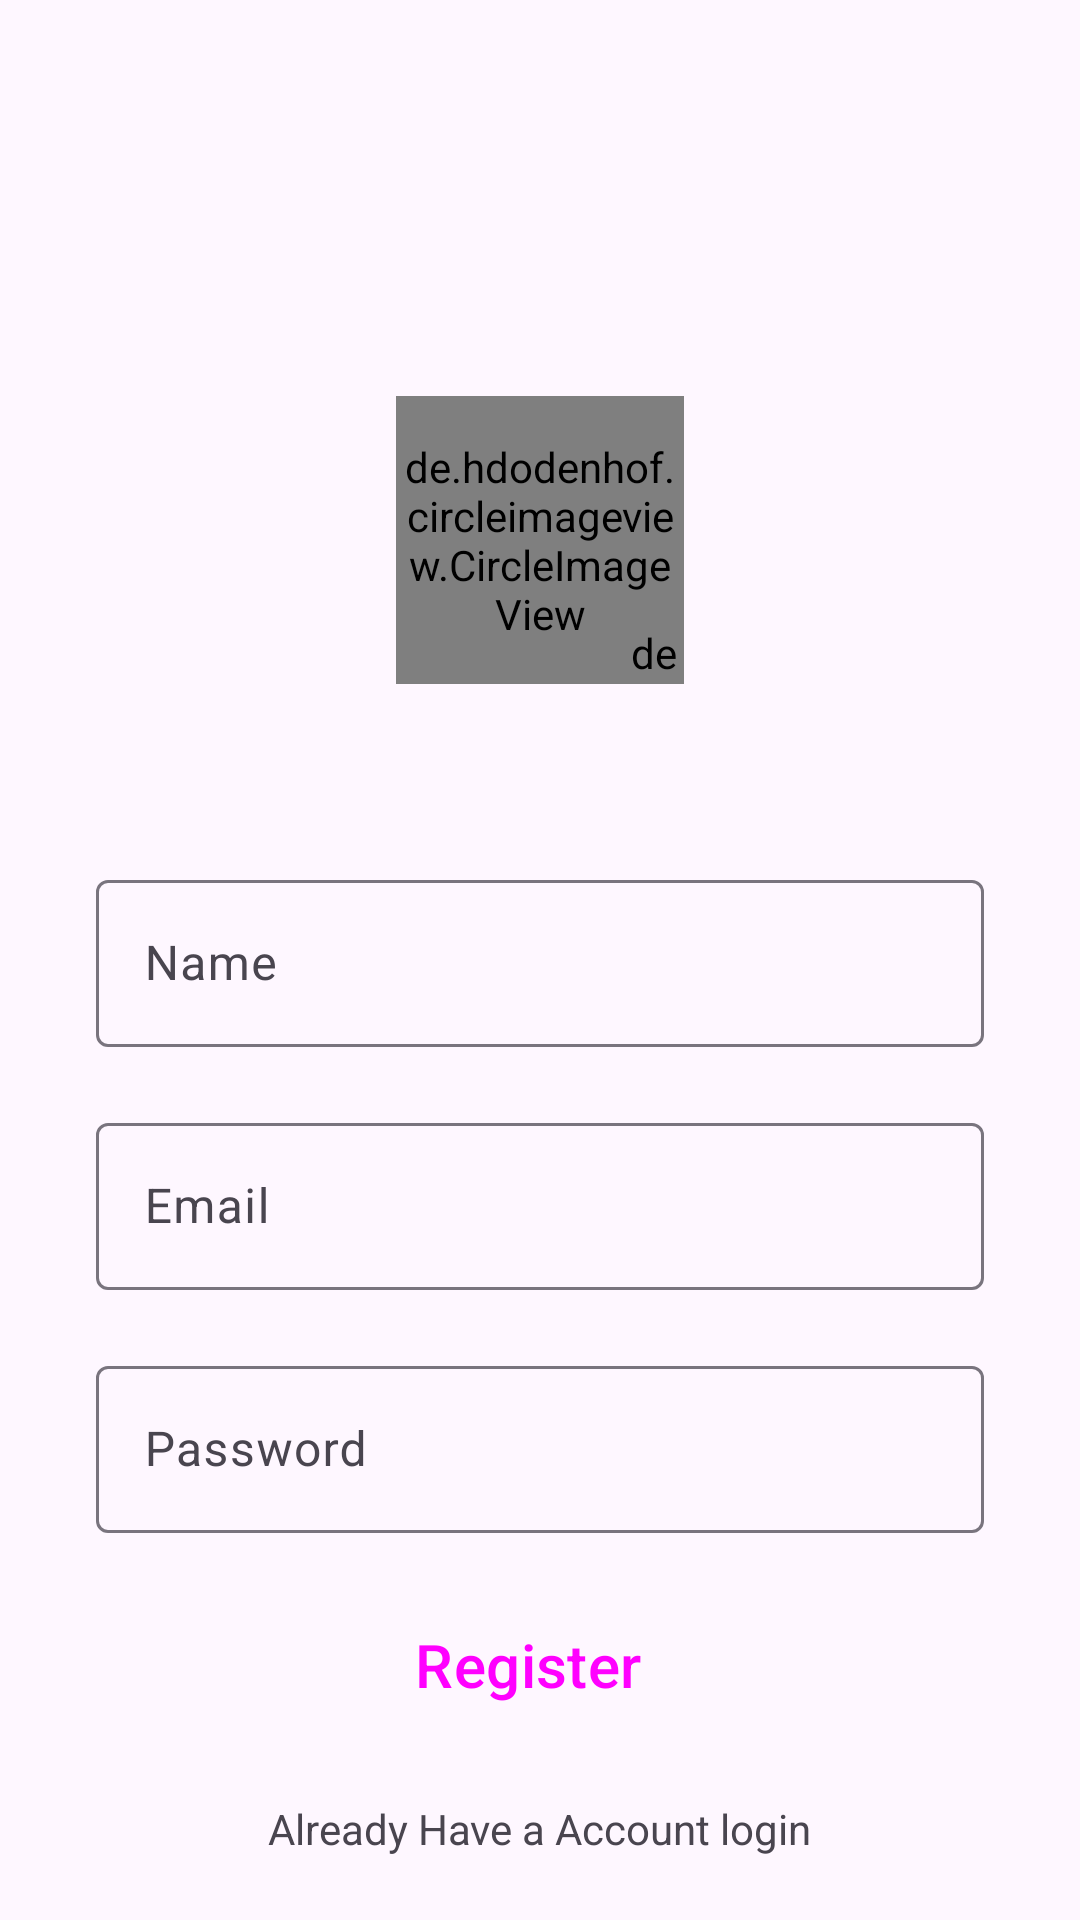

This screen was rendered from an Android layout file. Write that file and the resources it references.
<!-- AndroidManifest.xml: application theme Theme.InstrgramClone -->
<!-- res/layout/activity_signup.xml -->
<?xml version="1.0" encoding="utf-8"?>
<androidx.constraintlayout.widget.ConstraintLayout xmlns:android="http://schemas.android.com/apk/res/android"
    xmlns:app="http://schemas.android.com/apk/res-auto"
    xmlns:tools="http://schemas.android.com/tools"
    android:layout_width="match_parent"
    android:layout_height="match_parent"
    tools:context=".SignupActivity">

    <de.hdodenhof.circleimageview.CircleImageView
        android:id="@+id/profileImage"
        android:layout_width="96dp"
        android:layout_height="96dp"
        android:layout_marginTop="132dp"
        android:src="@drawable/user"
        android:visibility="visible"
        app:layout_constraintEnd_toEndOf="parent"
        app:layout_constraintStart_toStartOf="parent"
        app:layout_constraintTop_toTopOf="parent" />

    <de.hdodenhof.circleimageview.CircleImageView

        android:id="@+id/addImage"
        android:layout_width="20dp"
        android:layout_height="20dp"
        android:layout_marginTop="4dp"
        android:src="@drawable/plus"
        android:visibility="visible"
        app:layout_constraintBottom_toBottomOf="@+id/profileImage"
        app:layout_constraintEnd_toEndOf="@+id/profileImage"
        app:layout_constraintHorizontal_bias="1.0"
        app:layout_constraintStart_toStartOf="parent"
        app:layout_constraintTop_toTopOf="parent"
        app:layout_constraintVertical_bias="1.0" />

    <com.google.android.material.textfield.TextInputLayout
        android:id="@+id/name"
        android:layout_width="match_parent"
        android:layout_height="wrap_content"
        android:layout_marginStart="32dp"
        android:layout_marginTop="60dp"
        android:layout_marginEnd="32dp"
        android:hint="Name"
        app:layout_constraintEnd_toEndOf="parent"
        app:layout_constraintStart_toStartOf="parent"
        app:layout_constraintTop_toBottomOf="@+id/profileImage">

        <com.google.android.material.textfield.TextInputEditText
            android:layout_width="match_parent"
            android:layout_height="wrap_content"
            android:visibility="visible" />


    </com.google.android.material.textfield.TextInputLayout>

    <com.google.android.material.textfield.TextInputLayout

        android:id="@+id/email"
        android:layout_width="0dp"
        android:layout_height="wrap_content"
        android:layout_marginTop="20dp"
        android:hint="Email"
        app:layout_constraintEnd_toEndOf="@+id/name"
        app:layout_constraintStart_toStartOf="@+id/name"
        app:layout_constraintTop_toBottomOf="@+id/name">

        <com.google.android.material.textfield.TextInputEditText
            android:layout_width="match_parent"
            android:layout_height="match_parent"
            android:visibility="visible" />

    </com.google.android.material.textfield.TextInputLayout>

    <com.google.android.material.textfield.TextInputLayout

        android:id="@+id/password"
        android:layout_width="0dp"
        android:layout_height="wrap_content"
        android:layout_marginTop="20dp"
        android:hint="Password"
        app:layout_constraintEnd_toEndOf="@+id/email"
        app:layout_constraintStart_toStartOf="@+id/email"
        app:layout_constraintTop_toBottomOf="@+id/email">

        <com.google.android.material.textfield.TextInputEditText
            android:layout_width="match_parent"
            android:layout_height="wrap_content"
            android:visibility="visible" />

    </com.google.android.material.textfield.TextInputLayout>

    <Button
        android:id="@+id/SignUpBtn"
        style="@style/Widget.Material3.Button.Icon"
        android:layout_width="0dp"
        android:layout_height="wrap_content"
        android:layout_marginTop="20dp"
        android:text="Register"
        android:textSize="20dp"

        android:backgroundTint="@color/blue"

        app:layout_constraintEnd_toEndOf="@+id/password"
        app:layout_constraintStart_toStartOf="@+id/password"
        app:layout_constraintTop_toBottomOf="@+id/password" />

    <TextView
        android:id="@+id/login"
        android:layout_width="wrap_content"
        android:layout_height="wrap_content"
        android:text="Already Have a Account login"
        app:layout_constraintBottom_toBottomOf="parent"
        app:layout_constraintEnd_toEndOf="parent"
        app:layout_constraintStart_toStartOf="parent"
        app:layout_constraintTop_toBottomOf="@+id/SignUpBtn" />
</androidx.constraintlayout.widget.ConstraintLayout>
<!-- resources referenced by this layout -->
<resources>
  <color name="blue">#1E88E5</color>
  <style name="Theme.InstrgramClone" parent="Base.Theme.InstrgramClone" />
  <style name="Base.Theme.InstrgramClone" parent="Theme.Material3.DayNight.NoActionBar">
          
          
      </style>
</resources>
